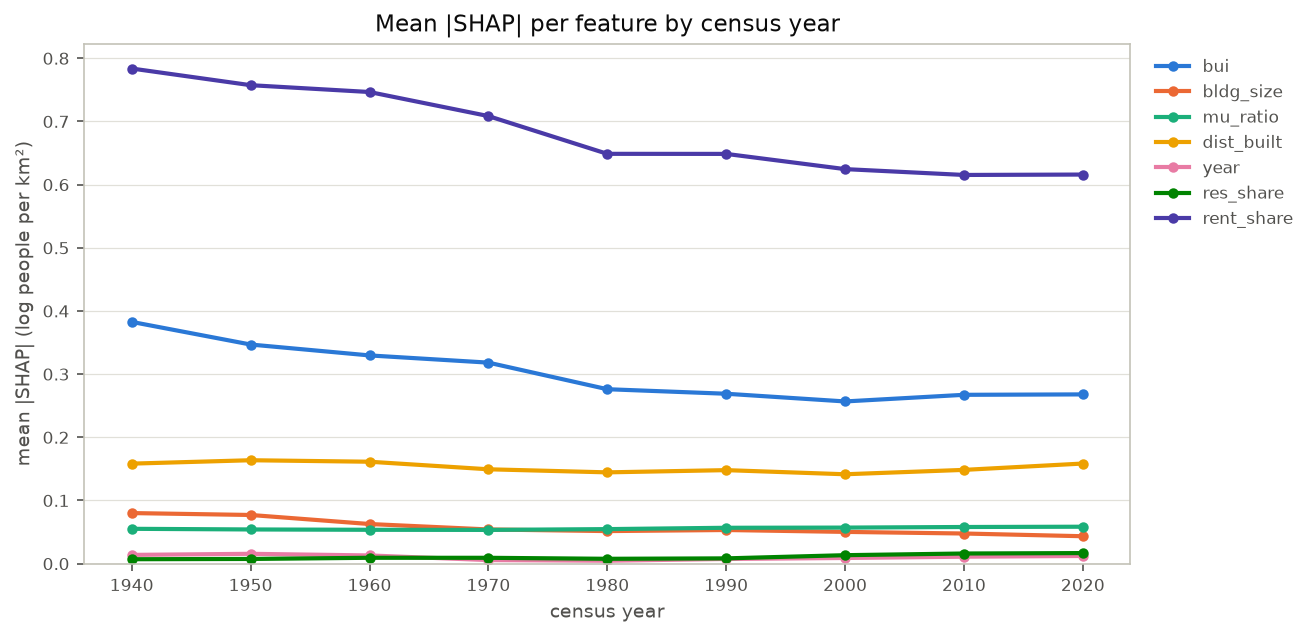

The table this chart was drawn from, first rows:
year, bui, bldg_size, mu_ratio, dist_built, year, res_share, rent_share
1940, 0.3827, 0.08009, 0.05518, 0.1584, 0.01388, 0.007039, 0.7838
1950, 0.3469, 0.07708, 0.05415, 0.1637, 0.0156, 0.007467, 0.7575
1960, 0.3297, 0.06276, 0.05363, 0.1614, 0.01301, 0.009316, 0.7466
1970, 0.3183, 0.05416, 0.05344, 0.1494, 0.00569, 0.009282, 0.7085
1980, 0.2762, 0.05158, 0.05469, 0.1445, 0.004631, 0.00771, 0.6488
1990, 0.269, 0.05328, 0.05681, 0.1481, 0.007434, 0.008382, 0.6487
2000, 0.2568, 0.05031, 0.05711, 0.1415, 0.008999, 0.01343, 0.6246
2010, 0.2673, 0.04774, 0.05805, 0.1485, 0.01103, 0.01609, 0.6153
2020, 0.268, 0.04343, 0.05849, 0.1585, 0.01218, 0.01677, 0.616
